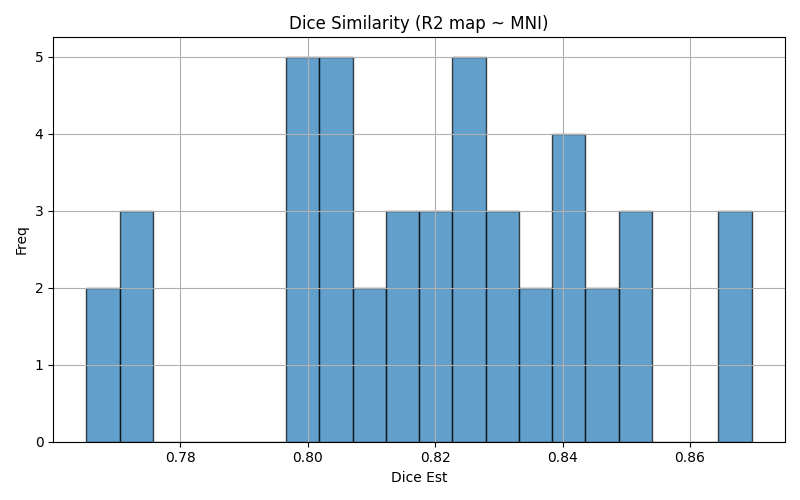

Data behind this chart, as committed beside it:
img1	img2	dice	voxinmask	voxoutmask	ratio_inoutmask
sub-1717_run-3	mni152	0.8144	90.43	9.575	9.444
sub-1701_run-2	mni152	0.7733	88.84	11.16	7.96
sub-1717_run-2	mni152	0.809	88.34	11.66	7.578
sub-1718_run-1	mni152	0.838	90.51	9.491	9.536
sub-1702_run-3	mni152	0.8302	92.34	7.661	12.05
sub-1700_run-2	mni152	0.8271	90.92	9.079	10.01
sub-1713_run-2	mni152	0.8344	91.99	8.012	11.48
sub-1715_run-1	mni152	0.8022	91.82	8.181	11.22
sub-1716_run-2	mni152	0.8218	92.41	7.592	12.17
sub-1700_run-1	mni152	0.8028	87.58	12.42	7.049
sub-1716_run-1	mni152	0.8212	92.32	7.681	12.02
sub-1719_run-3	mni152	0.775	92.95	7.047	13.19
sub-1719_run-2	mni152	0.8268	95.6	4.401	21.72
sub-1709_run-3	mni152	0.8469	91.48	8.516	10.74
sub-1715_run-3	mni152	0.8001	91.67	8.331	11
sub-1710_run-3	mni152	0.8274	88.71	11.29	7.859
sub-1702_run-2	mni152	0.8435	92.76	7.236	12.82
sub-1709_run-2	mni152	0.842	90.91	9.087	10.01
sub-1717_run-1	mni152	0.8166	90.22	9.784	9.22
sub-1709_run-1	mni152	0.8447	91.02	8.976	10.14
sub-1712_run-3	mni152	0.8697	93.77	6.227	15.06
sub-1700_run-3	mni152	0.8187	89.84	10.16	8.838
sub-1710_run-1	mni152	0.8309	89.54	10.46	8.562
sub-1708_run-2	mni152	0.8027	90.98	9.016	10.09
sub-1716_run-3	mni152	0.8251	92.9	7.102	13.08
sub-1719_run-1	mni152	0.7692	92.69	7.309	12.68
sub-1712_run-1	mni152	0.8655	93.49	6.508	14.36
sub-1714_run-1	mni152	0.8491	93.55	6.449	14.51
sub-1701_run-1	mni152	0.7652	86.03	13.97	6.16
sub-1707_run-1	mni152	0.8	89.37	10.63	8.406
sub-1710_run-2	mni152	0.8242	88.5	11.5	7.694
sub-1718_run-2	mni152	0.8399	91.45	8.553	10.69
sub-1702_run-1	mni152	0.8068	89.18	10.82	8.24
sub-1713_run-3	mni152	0.8174	89.79	10.21	8.797
sub-1707_run-3	mni152	0.8039	90.67	9.332	9.715
sub-1715_run-2	mni152	0.7989	91.85	8.154	11.26
sub-1708_run-3	mni152	0.7984	91.27	8.73	10.45
sub-1712_run-2	mni152	0.8674	93.78	6.222	15.07
sub-1714_run-2	mni152	0.8512	93.32	6.684	13.96
sub-1701_run-3	mni152	0.7745	87.96	12.04	7.308
sub-1707_run-2	mni152	0.8092	91.07	8.93	10.2
sub-1718_run-3	mni152	0.8433	92.04	7.963	11.56
sub-1713_run-1	mni152	0.8308	91.94	8.063	11.4
sub-1708_run-1	mni152	0.8018	91.07	8.928	10.2
sub-1714_run-3	mni152	0.8517	93.42	6.583	14.19
